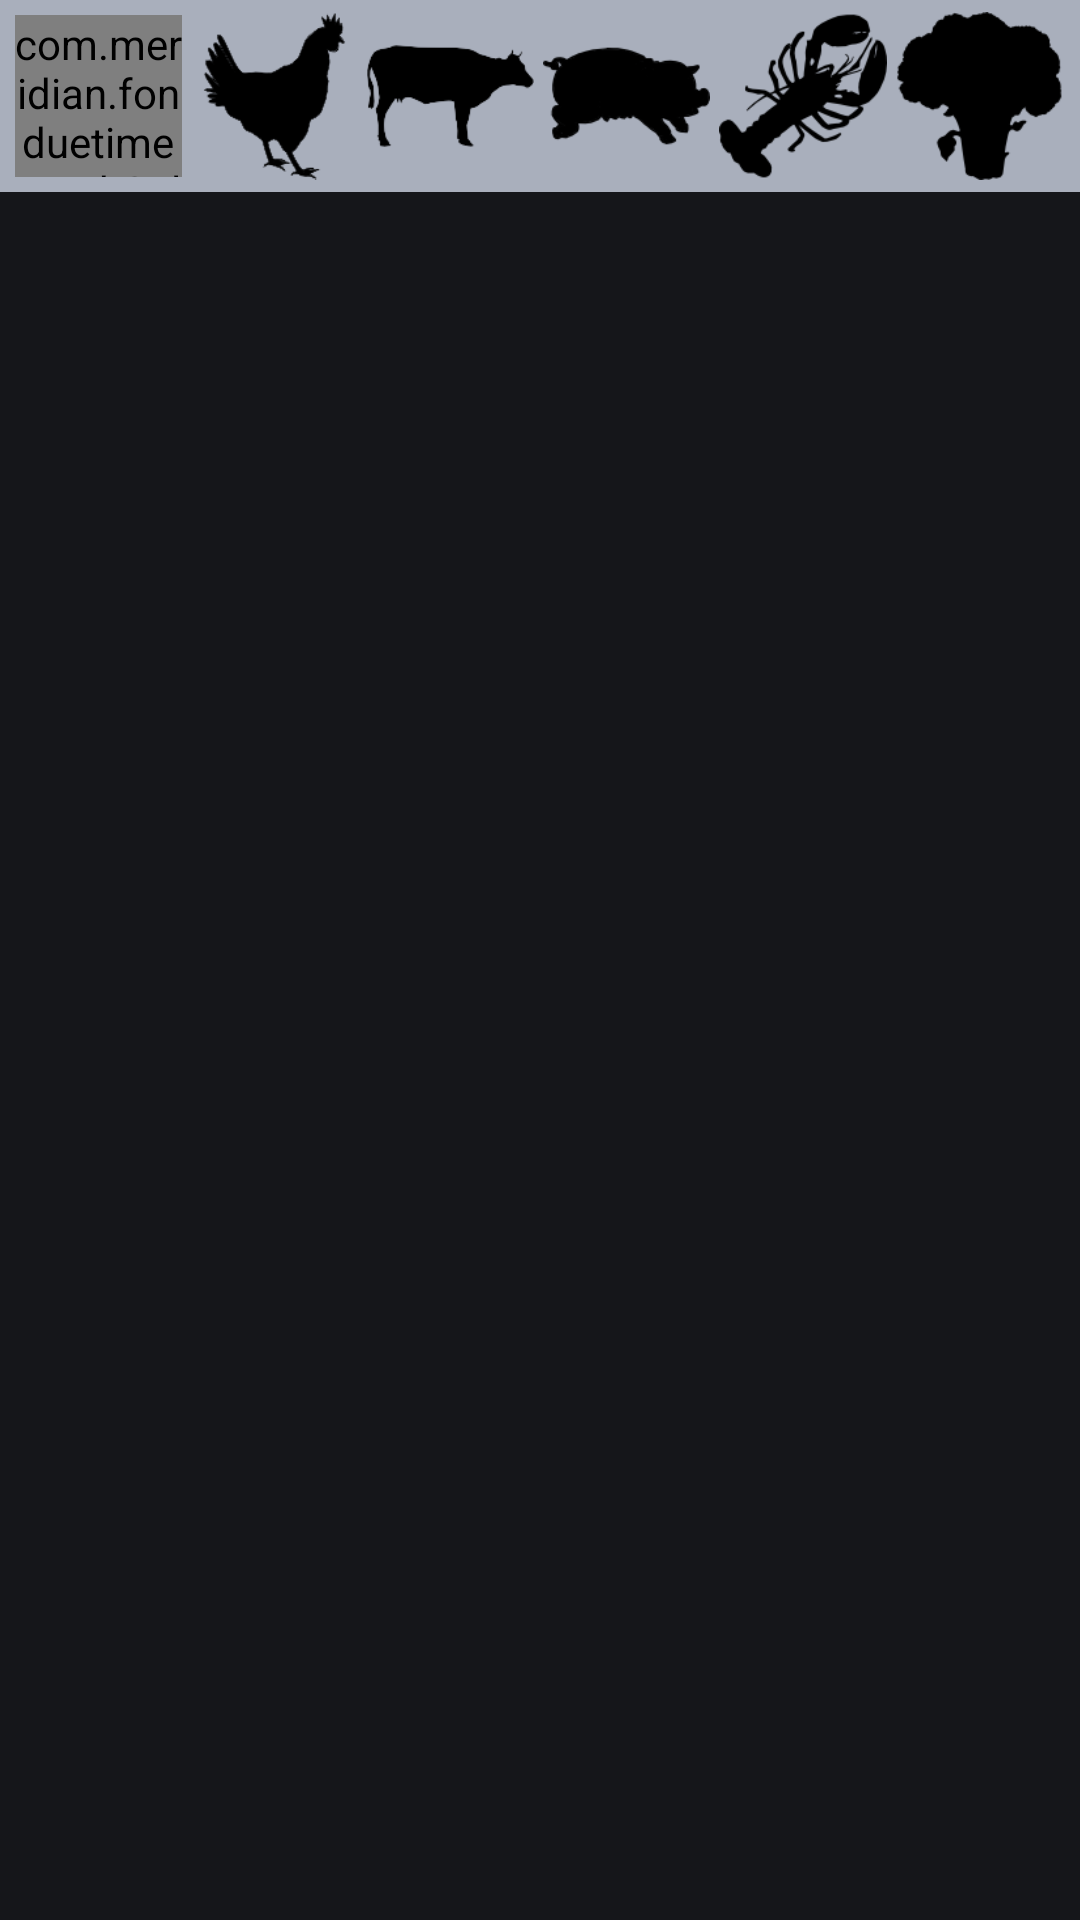

Reconstruct the res/layout file that produces this screen, plus the resources it refers to.
<!-- AndroidManifest.xml: application theme AppTheme -->
<!-- res/layout/activity_main.xml -->
<LinearLayout xmlns:android="http://schemas.android.com/apk/res/android"
    xmlns:tools="http://schemas.android.com/tools"
    android:id="@+id/main_layout"
    android:layout_width="match_parent"
    android:layout_height="match_parent"
    android:orientation="vertical" >

    <LinearLayout
        android:layout_width="match_parent"
        android:layout_height="64dp"
        android:background="@color/selection_background"
        android:orientation="horizontal" >

        <com.meridian.fonduetimer.ForkColorView
            android:id="@+id/fork_view"
            android:layout_width="0dp"
            android:layout_height="match_parent"
            android:layout_weight=".1666"
            android:onClick="showGuestSelectionMenu"
            android:layout_marginLeft="5dp"            
            android:layout_marginRight="3dp"
            android:layout_marginTop="5dp"
            android:layout_marginBottom="5dp"
            android:src="@drawable/square_blue" />

        <ImageView
            android:id="@+id/chicken_view"
            android:layout_width="0dp"
            android:layout_height="match_parent"
            android:layout_marginRight="3dp"
            android:layout_weight=".1666"
            android:onClick="addTimerRow"
            android:src="@drawable/morsel_chicken" />

        <ImageView
            android:id="@+id/beef_view"
            android:layout_width="0dp"
            android:layout_height="match_parent"
            android:layout_marginRight="3dp"
            android:layout_weight=".1666"
            android:onClick="addTimerRow"
            android:src="@drawable/morsel_beef" />

        <ImageView
            android:id="@+id/pork_view"
            android:layout_width="0dp"
            android:layout_height="match_parent"
            android:layout_marginRight="3dp"
            android:layout_weight=".1666"
            android:onClick="addTimerRow"
            android:scaleType="fitCenter"
            android:src="@drawable/morsel_pork" />

        <ImageView
            android:id="@+id/seafood_view"
            android:layout_width="0dp"
            android:layout_height="match_parent"
            android:layout_marginRight="3dp"
            android:layout_weight=".1666"
            android:onClick="addTimerRow"
            android:scaleType="fitCenter"
            android:src="@drawable/morsel_seafood" />

        <ImageView
            android:id="@+id/vegetable_view"
            android:layout_width="0dp"
            android:layout_height="match_parent"
            android:layout_marginRight="5dp"
            android:layout_weight=".1666"
            android:onClick="addTimerRow"
            android:scaleType="fitCenter"
            android:src="@drawable/morsel_vegetable" />
    </LinearLayout>

    <ListView
        android:id="@+id/listView1"
        android:layout_width="fill_parent"
        android:layout_height="0dp"
        android:layout_weight="1.0"
        android:background="@color/list_background" />

</LinearLayout>
<!-- resources referenced by this layout -->
<resources>
  <color name="list_background">#15161A</color>
  <color name="selection_background">#A9AFBC</color>
  <!-- drawable morsel_beef: png bitmap (drawable, 2606 bytes) -->
  <!-- drawable morsel_chicken: png bitmap (drawable, 3615 bytes) -->
  <!-- drawable morsel_pork: png bitmap (drawable, 3231 bytes) -->
  <!-- drawable morsel_seafood: png bitmap (drawable, 6015 bytes) -->
  <!-- drawable morsel_vegetable: png bitmap (drawable, 3285 bytes) -->
  <!-- drawable square_blue (drawable) -->
  <?xml version="1.0" encoding="utf-8"?>
  <shape xmlns:android="http://schemas.android.com/apk/res/android"
      android:shape="rectangle" >
      
      <size
          android:height="48dp"
          android:width="48dp" />
  
      <corners android:radius="15dp" />
  
      <solid android:color="@color/blue" />
  
  </shape>
  <style name="AppTheme" parent="AppBaseTheme">
          
      </style>
  <color name="blue">#0000FF</color>
  <style name="AppBaseTheme" parent="android:Theme.Light">
          
      </style>
</resources>
